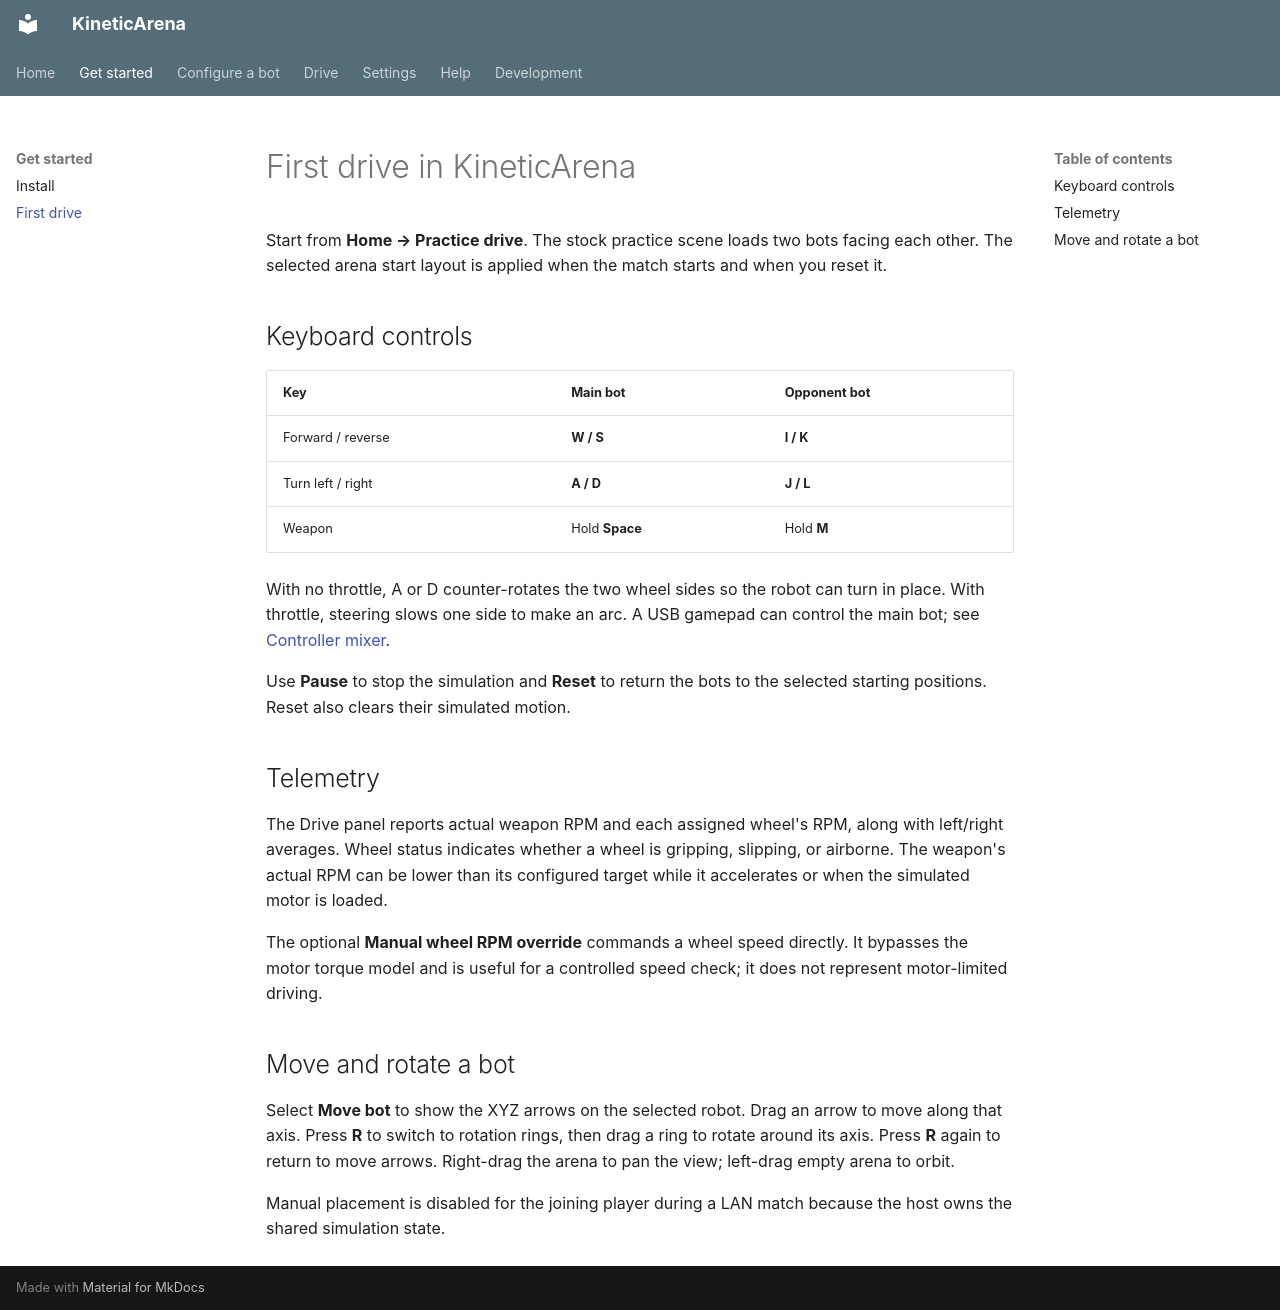

repository: PoonDproPlayz/KineticArena · page: drive/first-drive/index.html · generator: mkdocs

---
title: Drive a Combat Robot in the KineticArena Simulator
description: 'Learn keyboard controls, USB gamepad driving, wheel slip telemetry, manual placement, and arena controls in KineticArena.'
---

# First drive in KineticArena

Start from **Home → Practice drive**. The stock practice scene loads two bots
facing each other. The selected arena start layout is applied when the match
starts and when you reset it.

## Keyboard controls

| Key | Main bot | Opponent bot |
|---|---|---|
| Forward / reverse | **W / S** | **I / K** |
| Turn left / right | **A / D** | **J / L** |
| Weapon | Hold **Space** | Hold **M** |

With no throttle, A or D counter-rotates the two wheel sides so the robot can
turn in place. With throttle, steering slows one side to make an arc. A USB
gamepad can control the main bot; see [Controller mixer](controller-mixer.md).

Use **Pause** to stop the simulation and **Reset** to return the bots to the
selected starting positions. Reset also clears their simulated motion.

## Telemetry

The Drive panel reports actual weapon RPM and each assigned wheel's RPM, along
with left/right averages. Wheel status indicates whether a wheel is gripping,
slipping, or airborne. The weapon's actual RPM can be lower than its configured
target while it accelerates or when the simulated motor is loaded.

The optional **Manual wheel RPM override** commands a wheel speed directly. It
bypasses the motor torque model and is useful for a controlled speed check; it
does not represent motor-limited driving.

## Move and rotate a bot

Select **Move bot** to show the XYZ arrows on the selected robot. Drag an arrow
to move along that axis. Press **R** to switch to rotation rings, then drag a
ring to rotate around its axis. Press **R** again to return to move arrows.
Right-drag the arena to pan the view; left-drag empty arena to orbit.

Manual placement is disabled for the joining player during a LAN match because
the host owns the shared simulation state.
